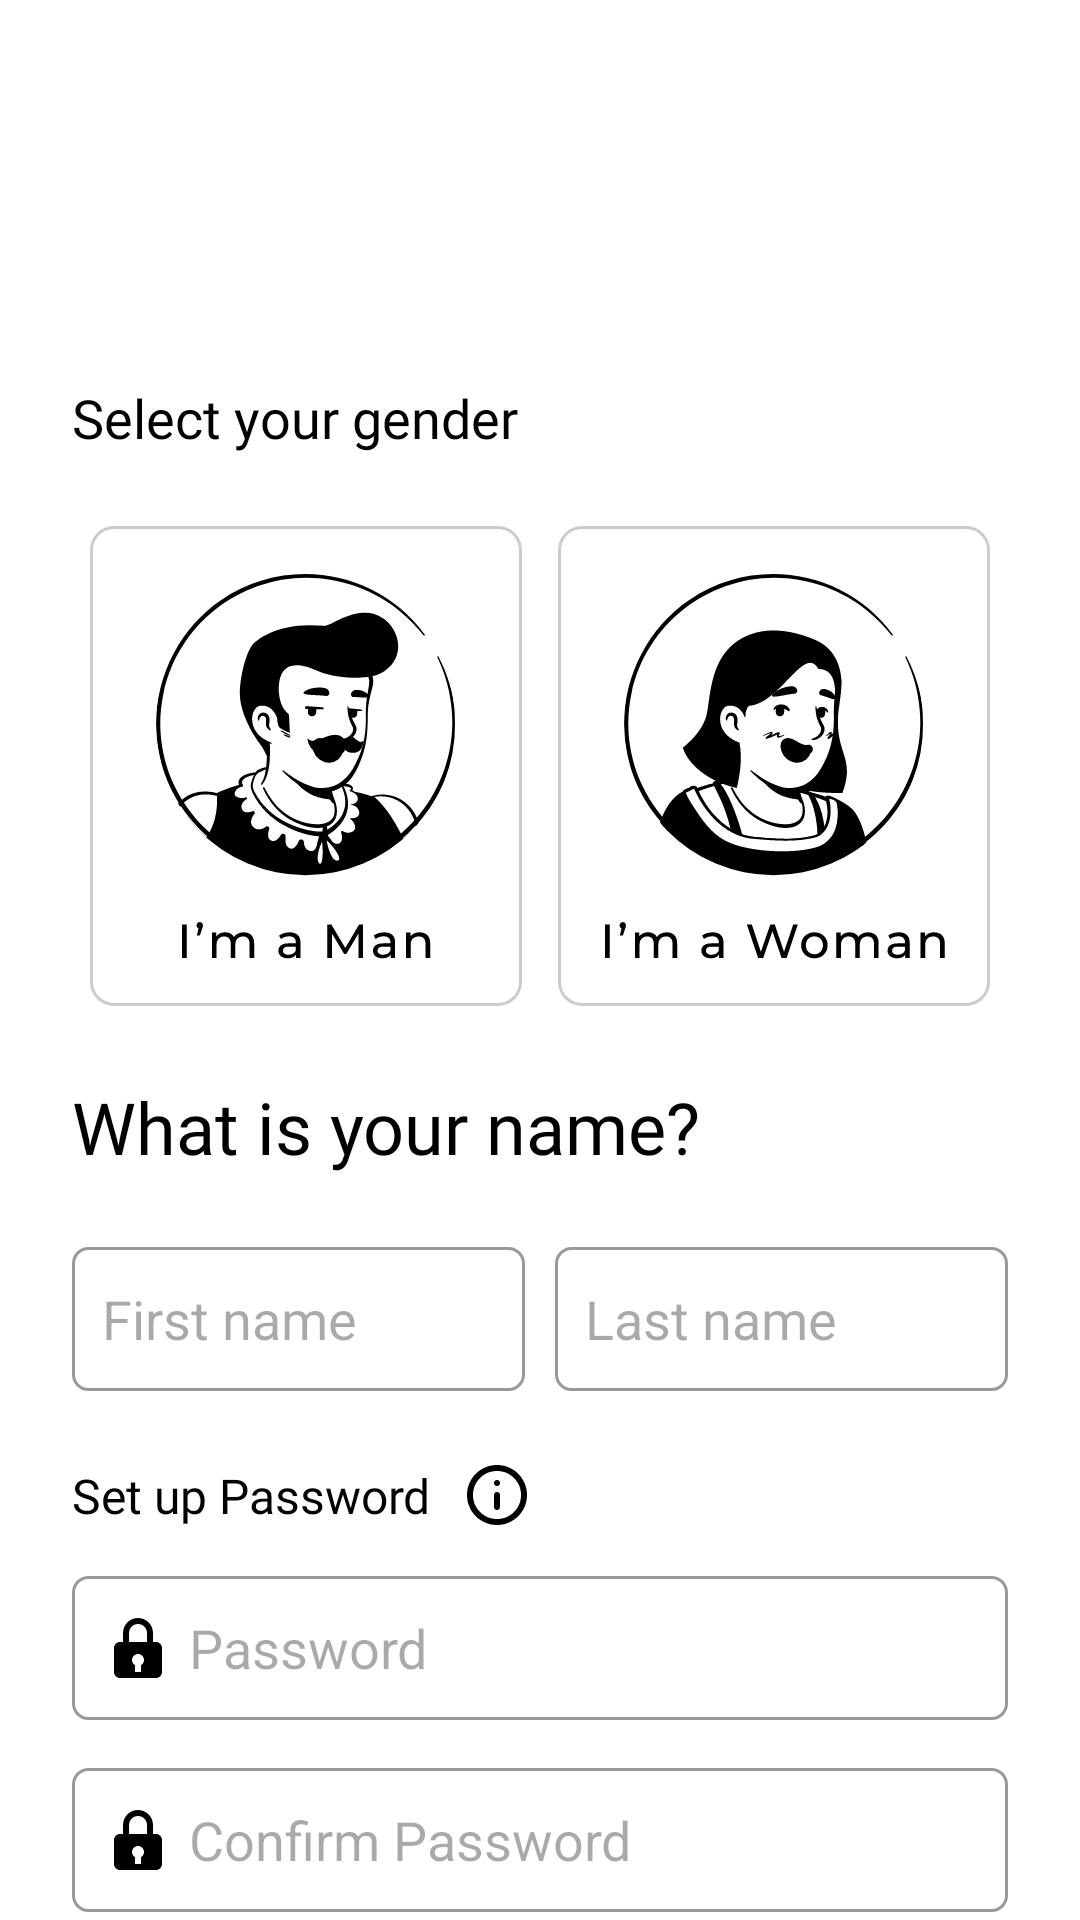

Android layout source for this screen:
<!-- AndroidManifest.xml: application theme Theme.Shopit -->
<!-- res/layout/fragment_details__sign_up.xml -->
<?xml version="1.0" encoding="utf-8"?>
<layout
    xmlns:android="http://schemas.android.com/apk/res/android"
    xmlns:tools="http://schemas.android.com/tools"
    xmlns:app="http://schemas.android.com/apk/res-auto"
    tools:context=".ui.Auth.Details_SignUp">

    <data>
        <variable
            name="viewModel"
            type="com.hashdroid.shopit.models.OtpViewModel"/>
    </data>

    <androidx.core.widget.NestedScrollView
        android:layout_width="match_parent"
        android:layout_height="match_parent"
        android:fillViewport="true"
        android:background="@color/white">

        <androidx.constraintlayout.widget.ConstraintLayout
            android:layout_width="match_parent"
            android:layout_height="wrap_content">

            <ImageView
                android:layout_width="wrap_content"
                android:layout_height="wrap_content"
                android:adjustViewBounds="true"
                android:scaleType="fitXY"
                android:src="@drawable/sign_in_bg"
                app:layout_constraintTop_toTopOf="parent"
                app:layout_constraintStart_toStartOf="parent"/>

            <TextView
                android:layout_width="match_parent"
                android:layout_height="wrap_content"
                android:id="@+id/tv_1"
                app:layout_constraintTop_toTopOf="parent"
                app:layout_constraintStart_toStartOf="parent"
                app:layout_constraintEnd_toEndOf="parent"
                android:layout_marginHorizontal="@dimen/dp_24"
                android:text="Select your gender"
                android:layout_marginTop="@dimen/dp_127"
                android:textSize="@dimen/sp_18"
                android:fontFamily="@font/montserrat_bold"
                android:textColor="@color/color14"/>

            <LinearLayout
                android:layout_width="match_parent"
                android:layout_height="wrap_content"
                android:id="@+id/ll_1"
                android:orientation="horizontal"
                app:layout_constraintStart_toStartOf="parent"
                app:layout_constraintEnd_toEndOf="parent"
                android:layout_marginHorizontal="@dimen/dp_24"
                app:layout_constraintTop_toBottomOf="@id/tv_1"
                android:layout_marginTop="@dimen/dp_24">

                <ImageView
                    android:layout_width="0dp"
                    android:layout_height="match_parent"
                    android:id="@+id/img_1"
                    android:src="@drawable/logo_man"
                    android:layout_weight="1"/>
                <ImageView
                    android:layout_width="0dp"
                    android:layout_height="match_parent"
                    android:id="@+id/img_2"
                    android:src="@drawable/logo_women"
                    android:layout_weight="1"/>
            </LinearLayout>

            <TextView
                android:layout_width="match_parent"
                android:layout_height="wrap_content"
                android:id="@+id/tv_2"
                app:layout_constraintStart_toStartOf="parent"
                app:layout_constraintEnd_toEndOf="parent"
                android:layout_marginHorizontal="@dimen/dp_24"
                app:layout_constraintTop_toBottomOf="@id/ll_1"
                android:text="What is your name?"
                android:textSize="@dimen/dp_24"
                android:fontFamily="@font/montserrat_bold"
                android:textColor="@color/color14"
                android:layout_marginTop="@dimen/dp_24"/>

            <LinearLayout
                android:layout_width="match_parent"
                android:layout_height="wrap_content"
                android:orientation="horizontal"
                android:id="@+id/ll_2"
                app:layout_constraintStart_toStartOf="parent"
                app:layout_constraintEnd_toEndOf="parent"
                android:layout_marginHorizontal="@dimen/dp_24"
                app:layout_constraintTop_toBottomOf="@id/tv_2"
                android:layout_marginTop="@dimen/dp_24">

                <EditText
                    android:layout_width="0dp"
                    android:layout_height="@dimen/dp_48"
                    android:id="@+id/et_firstName"
                    android:layout_weight="1"
                    android:background="@drawable/border_normal"
                    android:layout_marginEnd="@dimen/dp_10"
                    android:hint="First name"
                    android:paddingStart="@dimen/dp_10"/>
                <EditText
                    android:layout_width="0dp"
                    android:layout_height="@dimen/dp_48"
                    android:id="@+id/et_lastName"
                    android:layout_weight="1"
                    android:background="@drawable/border_normal"
                    android:hint="Last name"
                    android:paddingStart="@dimen/dp_10"/>
            </LinearLayout>

            <TextView
                android:layout_width="wrap_content"
                android:layout_height="wrap_content"
                android:id="@+id/tv_3"
                app:layout_constraintStart_toStartOf="parent"
                android:layout_marginHorizontal="@dimen/dp_24"
                app:layout_constraintTop_toBottomOf="@id/ll_2"
                android:text="Set up Password"
                android:textSize="@dimen/sp_16"
                android:fontFamily="@font/montserrat_bold"
                android:textColor="@color/color14"
                android:layout_marginTop="@dimen/dp_24"
                android:drawableEnd="@drawable/logo_set_up_pass"
                android:drawablePadding="@dimen/dp_12"/>

            <EditText
                android:layout_width="match_parent"
                android:layout_height="@dimen/dp_48"
                android:id="@+id/et_pass"
                app:layout_constraintStart_toStartOf="parent"
                app:layout_constraintEnd_toEndOf="parent"
                android:layout_marginHorizontal="@dimen/dp_24"
                app:layout_constraintTop_toBottomOf="@id/tv_3"
                android:drawableStart="@drawable/lock_logo_password"
                android:background="@drawable/border_normal"
                android:layout_marginTop="@dimen/dp_16"
                android:paddingStart="@dimen/dp_10"
                android:drawablePadding="@dimen/dp_5"
                android:hint="Password"/>

            <EditText
                android:layout_width="match_parent"
                android:layout_height="@dimen/dp_48"
                android:id="@+id/et_confirm_pass"
                app:layout_constraintStart_toStartOf="parent"
                app:layout_constraintEnd_toEndOf="parent"
                android:layout_marginHorizontal="@dimen/dp_24"
                app:layout_constraintTop_toBottomOf="@id/et_pass"
                android:background="@drawable/border_normal"
                android:layout_marginTop="@dimen/dp_16"
                android:drawableStart="@drawable/lock_logo_password"
                android:paddingStart="@dimen/dp_10"
                android:drawablePadding="@dimen/dp_5"
                android:hint="Confirm Password"/>

            <Button
                android:layout_width="match_parent"
                android:layout_height="@dimen/dp_54"
                android:id="@+id/btn_createAcc"
                android:text="Create Account"
                app:layout_constraintStart_toStartOf="parent"
                app:layout_constraintEnd_toEndOf="parent"
                app:backgroundTint="@null"
                android:fontFamily="@font/montserrat_bold"
                android:background="@drawable/button_background"
                android:layout_marginHorizontal="@dimen/dp_24"
                app:layout_constraintTop_toBottomOf="@id/et_confirm_pass"
                android:layout_marginTop="@dimen/dp_16"/>
            
            <ImageView
                android:layout_width="wrap_content"
                android:layout_height="wrap_content"
                android:id="@+id/shopit_logo"
                android:src="@drawable/shopit_logo_4"
                app:layout_constraintStart_toStartOf="parent"
                app:layout_constraintEnd_toEndOf="parent"
                app:layout_constraintBottom_toBottomOf="parent"
                android:layout_marginTop="@dimen/dp_50"
                app:layout_constraintTop_toBottomOf="@id/btn_createAcc"/>

        </androidx.constraintlayout.widget.ConstraintLayout>
    </androidx.core.widget.NestedScrollView>
</layout>
<!-- resources referenced by this layout -->
<resources>
  <color name="color14">#000000</color>
  <color name="white">#FFFFFFFF</color>
  <dimen name="dp_10">10dp</dimen>
  <dimen name="dp_12">12dp</dimen>
  <dimen name="dp_127">127dp</dimen>
  <dimen name="dp_16">16dp</dimen>
  <dimen name="dp_24">24dp</dimen>
  <dimen name="dp_48">48dp</dimen>
  <dimen name="dp_5">5dp</dimen>
  <dimen name="dp_50">50dp</dimen>
  <dimen name="dp_54">54dp</dimen>
  <dimen name="sp_16">16sp</dimen>
  <dimen name="sp_18">18sp</dimen>
  <!-- drawable border_normal (drawable) -->
  <?xml version="1.0" encoding="utf-8"?>
  <selector xmlns:android="http://schemas.android.com/apk/res/android">
      <item android:state_enabled="true">
          <shape android:shape="rectangle">
              <corners android:radius="5dp"/>
              <stroke android:color="@color/color2" android:width="1dp"/>
          </shape>
      </item>
  </selector>
  <!-- drawable lock_logo_password (drawable) -->
  <vector xmlns:android="http://schemas.android.com/apk/res/android"
      android:width="24dp"
      android:height="24dp"
      android:viewportWidth="24"
      android:viewportHeight="24">
    <path
        android:pathData="M12,2C9.243,2 7,4.243 7,7V10H6C5.47,10 4.961,10.211 4.586,10.586C4.211,10.961 4,11.47 4,12V20C4,20.53 4.211,21.039 4.586,21.414C4.961,21.789 5.47,22 6,22H18C18.53,22 19.039,21.789 19.414,21.414C19.789,21.039 20,20.53 20,20V12C20,11.47 19.789,10.961 19.414,10.586C19.039,10.211 18.53,10 18,10H17V7C17,4.243 14.757,2 12,2ZM9,7C9,5.346 10.346,4 12,4C13.654,4 15,5.346 15,7V10H9V7ZM13,17.723V20H11V17.723C10.65,17.523 10.37,17.221 10.195,16.858C10.02,16.495 9.959,16.088 10.021,15.69C10.082,15.292 10.263,14.921 10.539,14.628C10.815,14.335 11.173,14.132 11.567,14.046C11.859,13.981 12.163,13.983 12.454,14.051C12.746,14.119 13.019,14.252 13.252,14.44C13.486,14.627 13.674,14.865 13.803,15.135C13.933,15.405 14,15.7 14,16C13.999,16.35 13.907,16.693 13.731,16.996C13.556,17.298 13.303,17.549 13,17.723Z"
        android:fillColor="#000000"/>
  </vector>
  <!-- drawable logo_man: vector/xml drawable (drawable, 26777 chars, omitted) -->
  <!-- drawable logo_set_up_pass (drawable) -->
  <vector xmlns:android="http://schemas.android.com/apk/res/android"
      android:width="20dp"
      android:height="20dp"
      android:viewportWidth="20"
      android:viewportHeight="20">
    <path
        android:pathData="M10,15C10.283,15 10.521,14.904 10.713,14.712C10.904,14.521 11,14.283 11,14V9.975C11,9.692 10.904,9.458 10.713,9.275C10.521,9.092 10.283,9 10,9C9.717,9 9.479,9.096 9.288,9.287C9.096,9.479 9,9.717 9,10V14.025C9,14.308 9.096,14.542 9.288,14.725C9.479,14.908 9.717,15 10,15ZM10,7C10.283,7 10.521,6.904 10.713,6.712C10.904,6.521 11,6.283 11,6C11,5.717 10.904,5.479 10.713,5.287C10.521,5.096 10.283,5 10,5C9.717,5 9.479,5.096 9.288,5.287C9.096,5.479 9,5.717 9,6C9,6.283 9.096,6.521 9.288,6.712C9.479,6.904 9.717,7 10,7ZM10,20C8.617,20 7.317,19.737 6.1,19.212C4.883,18.687 3.825,17.975 2.925,17.075C2.025,16.175 1.313,15.117 0.788,13.9C0.263,12.683 0,11.383 0,10C0,8.617 0.263,7.317 0.788,6.1C1.313,4.883 2.025,3.825 2.925,2.925C3.825,2.025 4.883,1.312 6.1,0.787C7.317,0.262 8.617,0 10,0C11.383,0 12.683,0.262 13.9,0.787C15.117,1.312 16.175,2.025 17.075,2.925C17.975,3.825 18.687,4.883 19.212,6.1C19.737,7.317 20,8.617 20,10C20,11.383 19.737,12.683 19.212,13.9C18.687,15.117 17.975,16.175 17.075,17.075C16.175,17.975 15.117,18.687 13.9,19.212C12.683,19.737 11.383,20 10,20ZM10,18C12.217,18 14.104,17.221 15.663,15.663C17.221,14.104 18,12.217 18,10C18,7.783 17.221,5.896 15.663,4.337C14.104,2.779 12.217,2 10,2C7.783,2 5.896,2.779 4.338,4.337C2.779,5.896 2,7.783 2,10C2,12.217 2.779,14.104 4.338,15.663C5.896,17.221 7.783,18 10,18Z"
        android:fillColor="#000000"/>
  </vector>
  <!-- drawable logo_women: vector/xml drawable (drawable, 25628 chars, omitted) -->
  <style name="Theme.Shopit" parent="Base.Theme.Shopit" />
  <color name="color2">#999999</color>
  <style name="Base.Theme.Shopit" parent="Theme.Material3.DayNight.NoActionBar">
          
          
      </style>
</resources>
